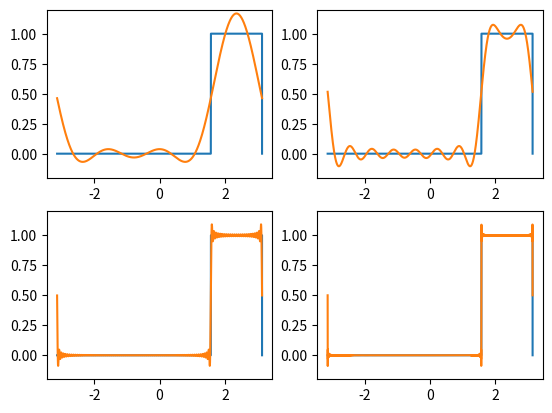

This figure's Python source:
import numpy as np
import matplotlib.pyplot as plt

def f(x):
    if x[0] < -np.pi or np.pi < x[-1]:
        print("Not defined")
    else:
        return np.where((np.pi > x) & (x > 0.5*np.pi), 1, 0)


N_points = 10000
x = np.linspace(-np.pi, np.pi, N_points)

def f_k(x, N):
    a0 = 1/2
    omega1 = 1
    
    T = 2*np.pi/omega1
    k = np.linspace(0, N_points-1, N_points, dtype=int)
    

    y = a0/2

    for k_ in range(1, N):
        ak = 2/T*(np.sin(k_*omega1*np.pi) - np.sin(k_*omega1*np.pi/2))/(k_*omega1)
        bk = -2/T*(np.cos(k_*omega1*np.pi) - np.cos(k_*omega1*np.pi/2))/(k_*omega1)
        y += ak*np.cos(k_*omega1*x) + bk*np.sin(k_*omega1*x)

    return y


for i, N in enumerate([5, 10, 100, 1000]):
    plt.subplot(2, 2, i+1)
    plt.plot(x, f(x))
    plt.ylim(-0.2, 1.2)
    plt.plot(x, f_k(x, N))
    
plt.show()